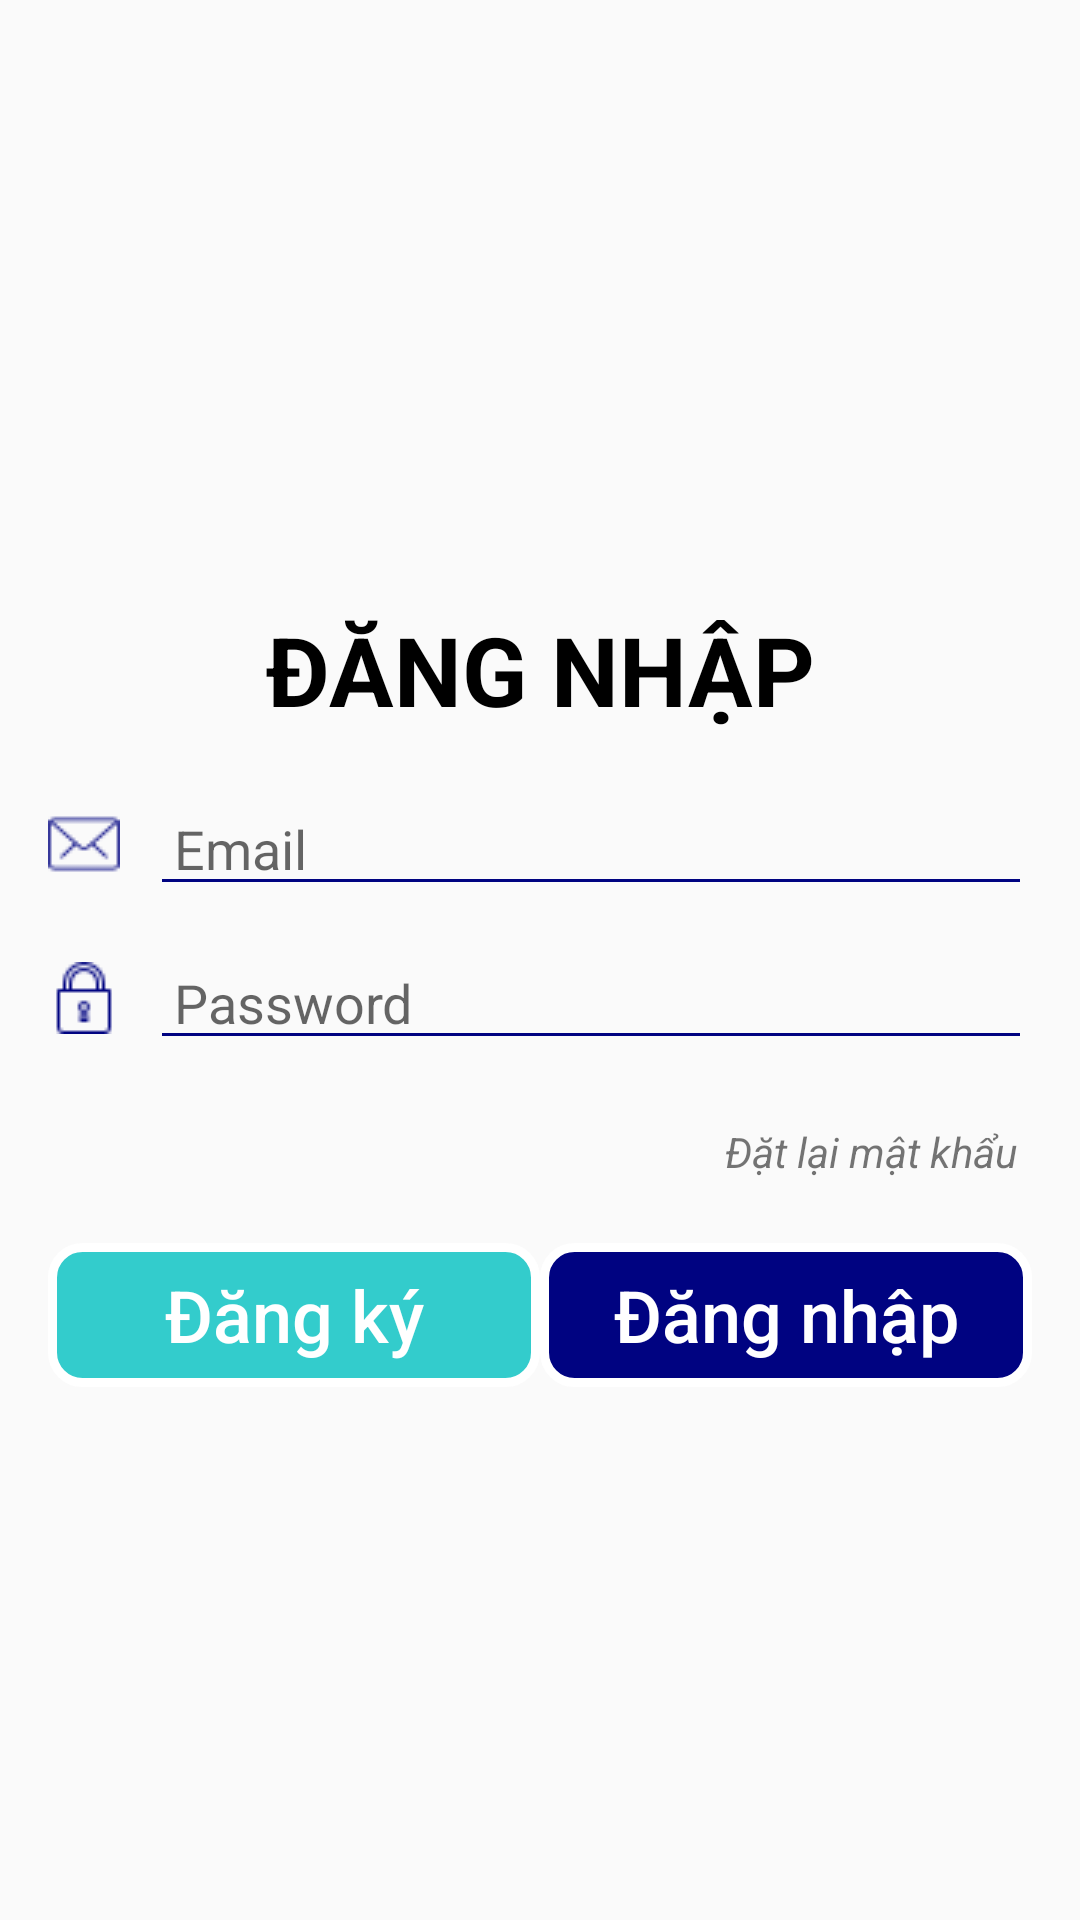

Write the Android layout XML for this screen, with the resource values it uses.
<!-- AndroidManifest.xml: application theme AppTheme -->
<!-- res/layout/activity_login.xml -->
<?xml version="1.0" encoding="utf-8"?>
<android.support.constraint.ConstraintLayout xmlns:android="http://schemas.android.com/apk/res/android"
    xmlns:app="http://schemas.android.com/apk/res-auto"
    xmlns:tools="http://schemas.android.com/tools"
    android:layout_width="match_parent"
    android:layout_height="match_parent"
    android:id="@+id/login"
    tools:context=".ui.login.LoginActivity">

    <android.support.constraint.ConstraintLayout
        android:layout_width="match_parent"
        android:layout_height="wrap_content"
        app:layout_constraintTop_toTopOf="parent"
        app:layout_constraintLeft_toLeftOf="parent"
        app:layout_constraintRight_toRightOf="parent"
        app:layout_constraintBottom_toBottomOf="parent">


        <TextView
            style="@style/TextViewPrimary"
            android:id="@+id/tvLogin"
            android:layout_width="wrap_content"
            android:layout_height="wrap_content"
            android:layout_marginTop="24dp"
            android:text="Đăng nhập"
            android:textAllCaps="true"
            android:textSize="32sp"
            android:textStyle="bold"
            app:layout_constraintEnd_toEndOf="parent"
            app:layout_constraintStart_toStartOf="parent"
            app:layout_constraintTop_toTopOf="parent" />

        <LinearLayout
            android:id="@+id/lnLogin"
            android:layout_width="match_parent"
            android:layout_height="wrap_content"
            android:layout_marginEnd="16dp"
            android:layout_marginStart="16dp"
            android:layout_marginTop="16dp"
            android:orientation="vertical"
            android:weightSum="1"
            app:layout_constraintEnd_toEndOf="parent"
            app:layout_constraintStart_toStartOf="parent"
            app:layout_constraintTop_toBottomOf="@+id/tvLogin">

            <LinearLayout
                android:layout_width="match_parent"
                android:layout_height="wrap_content"
                android:gravity="center_vertical"
                android:layout_marginBottom="10dp"
                android:orientation="horizontal">

                
                
                
                
                
                

                
                
                
                
                
                

                <ImageView
                    android:layout_width="wrap_content"
                    android:layout_height="wrap_content"
                    android:src="@drawable/ic_mail" />

                <EditText
                    style="@style/EditTextPrimary"
                    android:id="@+id/edtEmail"
                    android:layout_width="match_parent"
                    android:layout_height="wrap_content"
                    android:backgroundTint="@color/colorPrimaryDark"
                    android:layout_marginLeft="10dp"
                    android:hint="Email"
                    android:inputType="text" />


            </LinearLayout>

            <LinearLayout
                android:layout_width="match_parent"
                android:layout_height="wrap_content"
                android:gravity="center_vertical"
                android:orientation="horizontal">

                <ImageView
                    android:layout_width="wrap_content"
                    android:layout_height="wrap_content"
                    android:src="@drawable/ic_lock" />

                <EditText
                    style="@style/EditTextPrimary"
                    android:id="@+id/edtPassword"
                    android:layout_width="match_parent"
                    android:layout_height="wrap_content"
                    android:backgroundTint="@color/colorPrimaryDark"
                    android:layout_marginLeft="10dp"
                    android:hint="Password"
                    android:inputType="textPassword" />

            </LinearLayout>
        </LinearLayout>

        <TextView
            android:id="@+id/tvResetPassword"
            android:layout_width="wrap_content"
            android:layout_height="wrap_content"
            android:layout_marginRight="16dp"
            android:layout_marginTop="16dp"
            android:text="Đặt lại mật khẩu"
            android:padding="5dp"
            android:textStyle="italic"
            app:layout_constraintRight_toRightOf="parent"
            app:layout_constraintTop_toBottomOf="@+id/lnLogin" />

        <LinearLayout
            android:layout_width="match_parent"
            android:layout_height="wrap_content"
            android:layout_marginEnd="16dp"
            android:layout_marginStart="16dp"
            android:layout_marginTop="16dp"
            android:orientation="horizontal"
            app:layout_constraintEnd_toEndOf="parent"
            app:layout_constraintStart_toStartOf="parent"
            app:layout_constraintTop_toBottomOf="@+id/tvResetPassword">

            <Button
                android:id="@+id/btnISignUp"
                style="@style/ButtonPrimary"
                android:layout_width="0dp"
                android:layout_height="wrap_content"
                android:layout_weight="1"
                android:background="@drawable/round_editext"
                android:paddingLeft="10dp"
                android:paddingRight="10dp"
                android:text="@string/signup"
                app:layout_constraintBottom_toBottomOf="parent"
                app:layout_constraintEnd_toEndOf="parent"
                app:layout_constraintHorizontal_bias="0.5"
                app:layout_constraintStart_toEndOf="@+id/btnSignIn"
                app:layout_constraintTop_toTopOf="parent" />

            <Button
                android:id="@+id/btnSignIn"
                style="@style/ButtonPrimary"
                android:layout_width="0dp"
                android:layout_height="wrap_content"
                android:layout_weight="1"
                android:background="@drawable/button_shape"
                android:paddingLeft="10dp"
                android:paddingRight="10dp"
                android:text="@string/login"
                app:layout_constraintEnd_toStartOf="@+id/btnSignUp"
                app:layout_constraintHorizontal_bias="0.5"
                app:layout_constraintStart_toStartOf="parent"
                tools:layout_editor_absoluteY="272dp" />

        </LinearLayout>

    </android.support.constraint.ConstraintLayout>
</android.support.constraint.ConstraintLayout>
<!-- resources referenced by this layout -->
<resources>
  <color name="colorPrimaryDark">#000381</color>
  <!-- drawable button_shape (drawable) -->
  <?xml version="1.0" encoding="utf-8"?>
  <selector xmlns:android="http://schemas.android.com/apk/res/android" >
  <item android:state_pressed="true">
      <shape android:shape="rectangle">
  
          <solid android:color="#ffffff" />
          <corners android:radius="10dp" />
          <size
              android:width="120dp"
              android:height="50dp" />
  
      </shape>
  
  </item>
  <item>
      <shape android:shape="rectangle" >
          <corners
              android:radius="10dp"
              />
          <solid
              android:color="#000381"
              />
          <size
              android:width="100dp"
              android:height="30dp"
              />
          <stroke
              android:width="3dp"
              android:color="#fff"
              />
  
          <padding android:left="10dp"
              android:right="10dp" />
  
      </shape>
  
  </item>
  </selector>
  <string name="fa_icon_email">\uf0e0</string>
  <string name="fa_icon_password">\uf084</string>
  <string name="login">Đăng nhập</string>
  <string name="signup">Đăng ký</string>
  <style name="ButtonPrimary" parent="@style/Widget.AppCompat.Button.Borderless">
          <item name="android:textColor">@android:color/white</item>
          <item name="android:textStyle">normal</item>
          <item name="android:textSize">24sp</item>
          <item name="android:paddingLeft">8dp</item>
          <item name="android:paddingRight">8dp</item>
          <item name="android:textAllCaps">false</item>
      </style>
  <style name="EditTextPrimary" parent="@android:style/Widget.EditText">
          <item name="android:textColor">#000</item>
          <item name="android:textStyle">normal</item>
          <item name="android:textSize">18sp</item>
          <item name="android:paddingLeft">8dp</item>
          <item name="android:paddingRight">8dp</item>
          <item name="android:textAllCaps">false</item>
          <item name="android:textCursorDrawable">@drawable/edtcolor_cursor</item>
      </style>
  <style name="TextViewPrimary" parent="@android:style/TextAppearance">
          <item name="android:textColor">@android:color/black</item>
          <item name="android:textStyle">normal</item>
          <item name="android:textSize">18sp</item>
          <item name="android:textAllCaps">false</item>
      </style>
  <style name="AppTheme" parent="Theme.AppCompat.Light.DarkActionBar">
          
          <item name="colorPrimary">@color/colorPrimaryDark</item>
          <item name="colorPrimaryDark">@color/colorPrimaryDark</item>
          <item name="colorAccent">@color/colorAccent</item>
          <item name="windowActionBar">false</item>
          <item name="windowNoTitle">true</item>
          <item name="drawerArrowStyle">@style/WhiteDrawerIconStyle</item>
          <item name="colorControlNormal">@color/white</item>
      </style>
  <!-- drawable edtcolor_cursor (drawable) -->
  <?xml version="1.0" encoding="utf-8"?>
  <shape xmlns:android="http://schemas.android.com/apk/res/android" >
      <size android:width="1dp" />
      <solid android:color="@color/colorPrimaryDark" />
  </shape>
  <color name="colorAccent">#000381</color>
  <style name="WhiteDrawerIconStyle" parent="Widget.AppCompat.DrawerArrowToggle">
          <item name="spinBars">true</item>
          <item name="color">@android:color/white</item>
      </style>
  <color name="white">#ffffff</color>
</resources>
